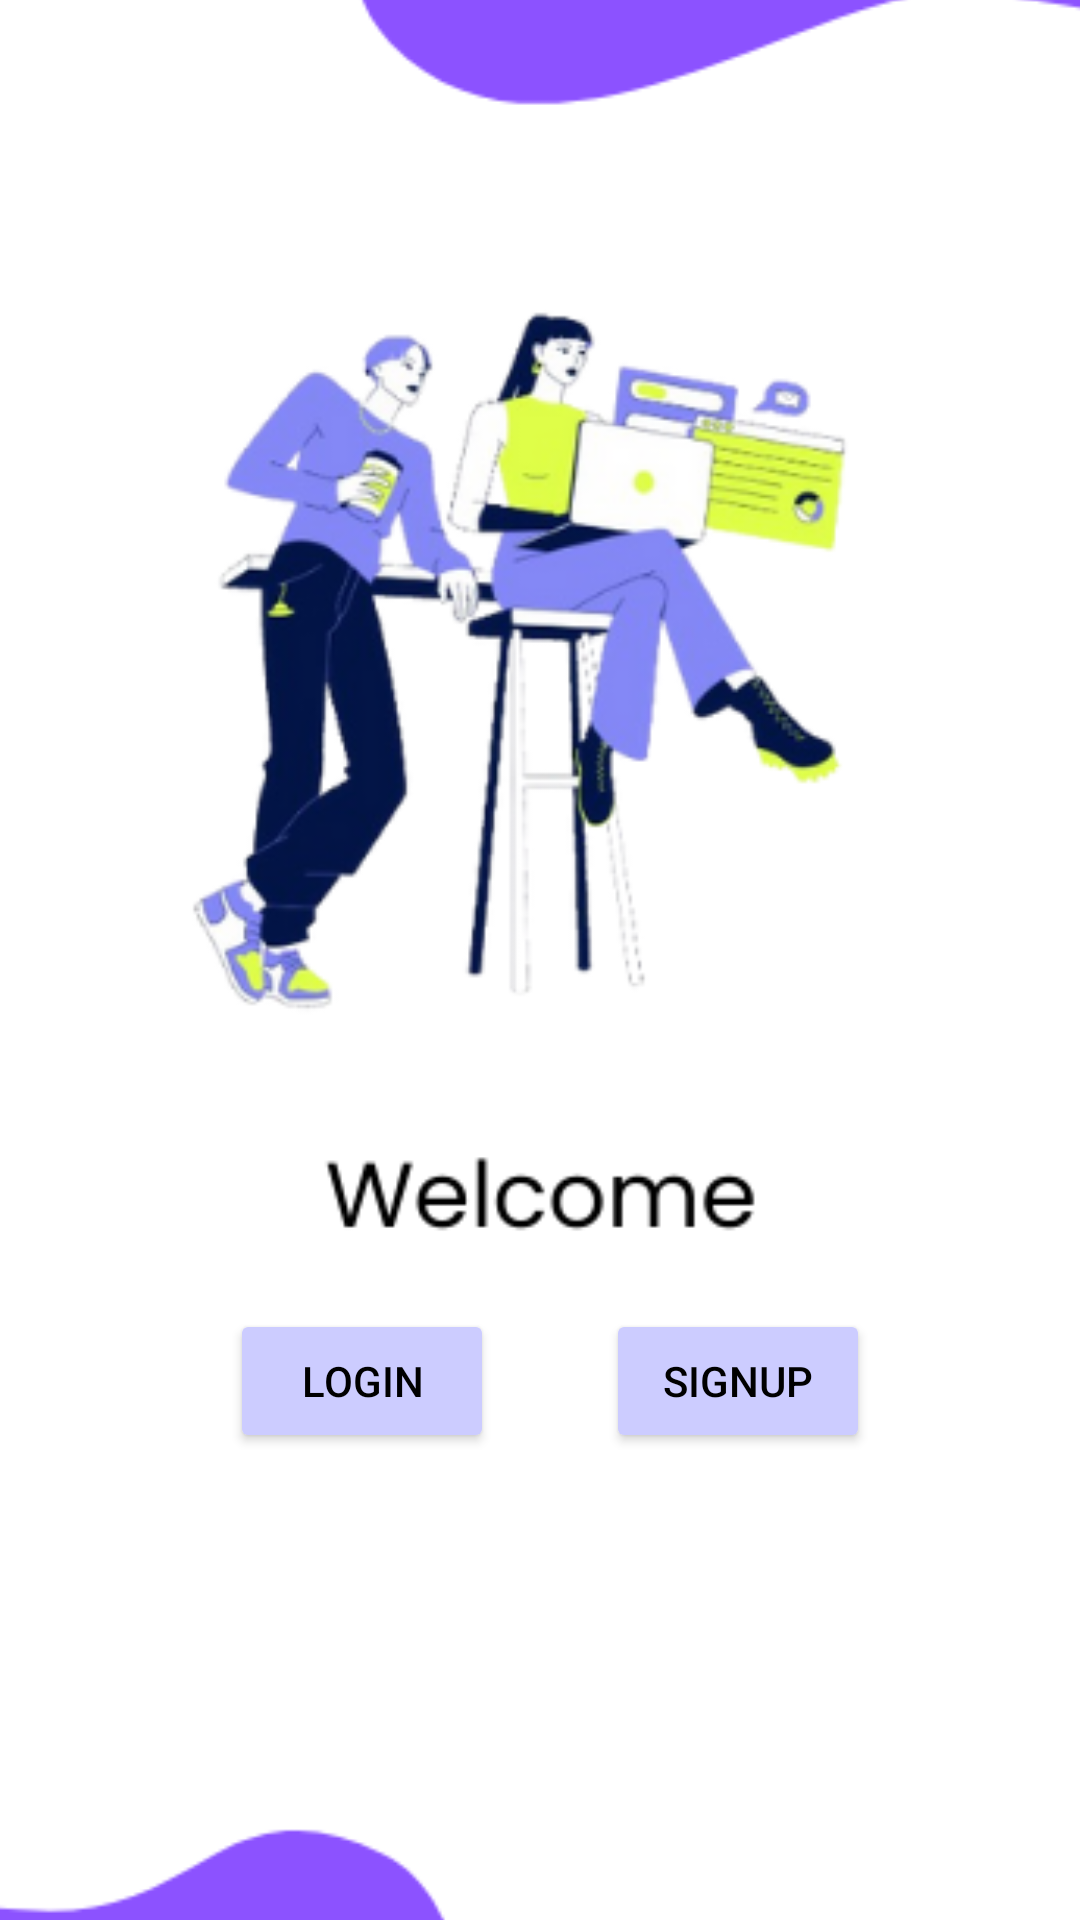

Reconstruct the res/layout file that produces this screen, plus the resources it refers to.
<!-- AndroidManifest.xml: application theme Theme.MAD_LABTEST_02 -->
<!-- res/layout/activity_welcome.xml -->
<?xml version="1.0" encoding="utf-8"?>
<androidx.constraintlayout.widget.ConstraintLayout xmlns:android="http://schemas.android.com/apk/res/android"
    xmlns:app="http://schemas.android.com/apk/res-auto"
    xmlns:tools="http://schemas.android.com/tools"
    android:layout_width="match_parent"
    android:layout_height="match_parent">

    <ImageView
        android:id="@+id/welcome_imageView"
        android:layout_width="436dp"
        android:layout_height="782dp"
        android:src="@drawable/welcome"
        app:layout_constraintBottom_toBottomOf="parent"
        app:layout_constraintEnd_toEndOf="parent"
        app:layout_constraintStart_toStartOf="parent"
        app:layout_constraintTop_toTopOf="parent"
        tools:ignore="ContentDescription" />

    <Button
        android:id="@+id/Login_button"
        android:layout_width="wrap_content"
        android:layout_height="wrap_content"
        android:backgroundTint="@color/LightPurple"
        android:text="@string/Login_button"
        android:textColor="@color/black"
        app:layout_constraintBottom_toBottomOf="parent"
        app:layout_constraintEnd_toEndOf="@+id/welcome_imageView"
        app:layout_constraintHorizontal_bias="0.247"
        app:layout_constraintStart_toStartOf="parent"
        app:layout_constraintTop_toTopOf="parent"
        app:layout_constraintVertical_bias="0.737" />

    <Button
        android:id="@+id/signup_button"
        android:layout_width="wrap_content"
        android:layout_height="wrap_content"
        android:backgroundTint="@color/LightPurple"
        android:text="@string/signup_button"
        android:textColor="@color/black"
        app:layout_constraintBottom_toBottomOf="parent"
        app:layout_constraintEnd_toEndOf="@+id/welcome_imageView"
        app:layout_constraintHorizontal_bias="0.652"
        app:layout_constraintStart_toStartOf="parent"
        app:layout_constraintTop_toTopOf="parent"
        app:layout_constraintVertical_bias="0.737" />
</androidx.constraintlayout.widget.ConstraintLayout>
<!-- resources referenced by this layout -->
<resources>
  <color name="LightPurple">#CCCCFF</color>
  <color name="black">#FF000000</color>
  <!-- drawable welcome: png bitmap (drawable, 67556 bytes) -->
  <string name="Login_button">Login</string>
  <string name="signup_button">Signup</string>
  <style name="Theme.MAD_LABTEST_02" parent="Base.Theme.MAD_LABTEST_02" />
  <style name="Base.Theme.MAD_LABTEST_02" parent="Theme.Material3.DayNight.NoActionBar">
          
          
      </style>
</resources>
